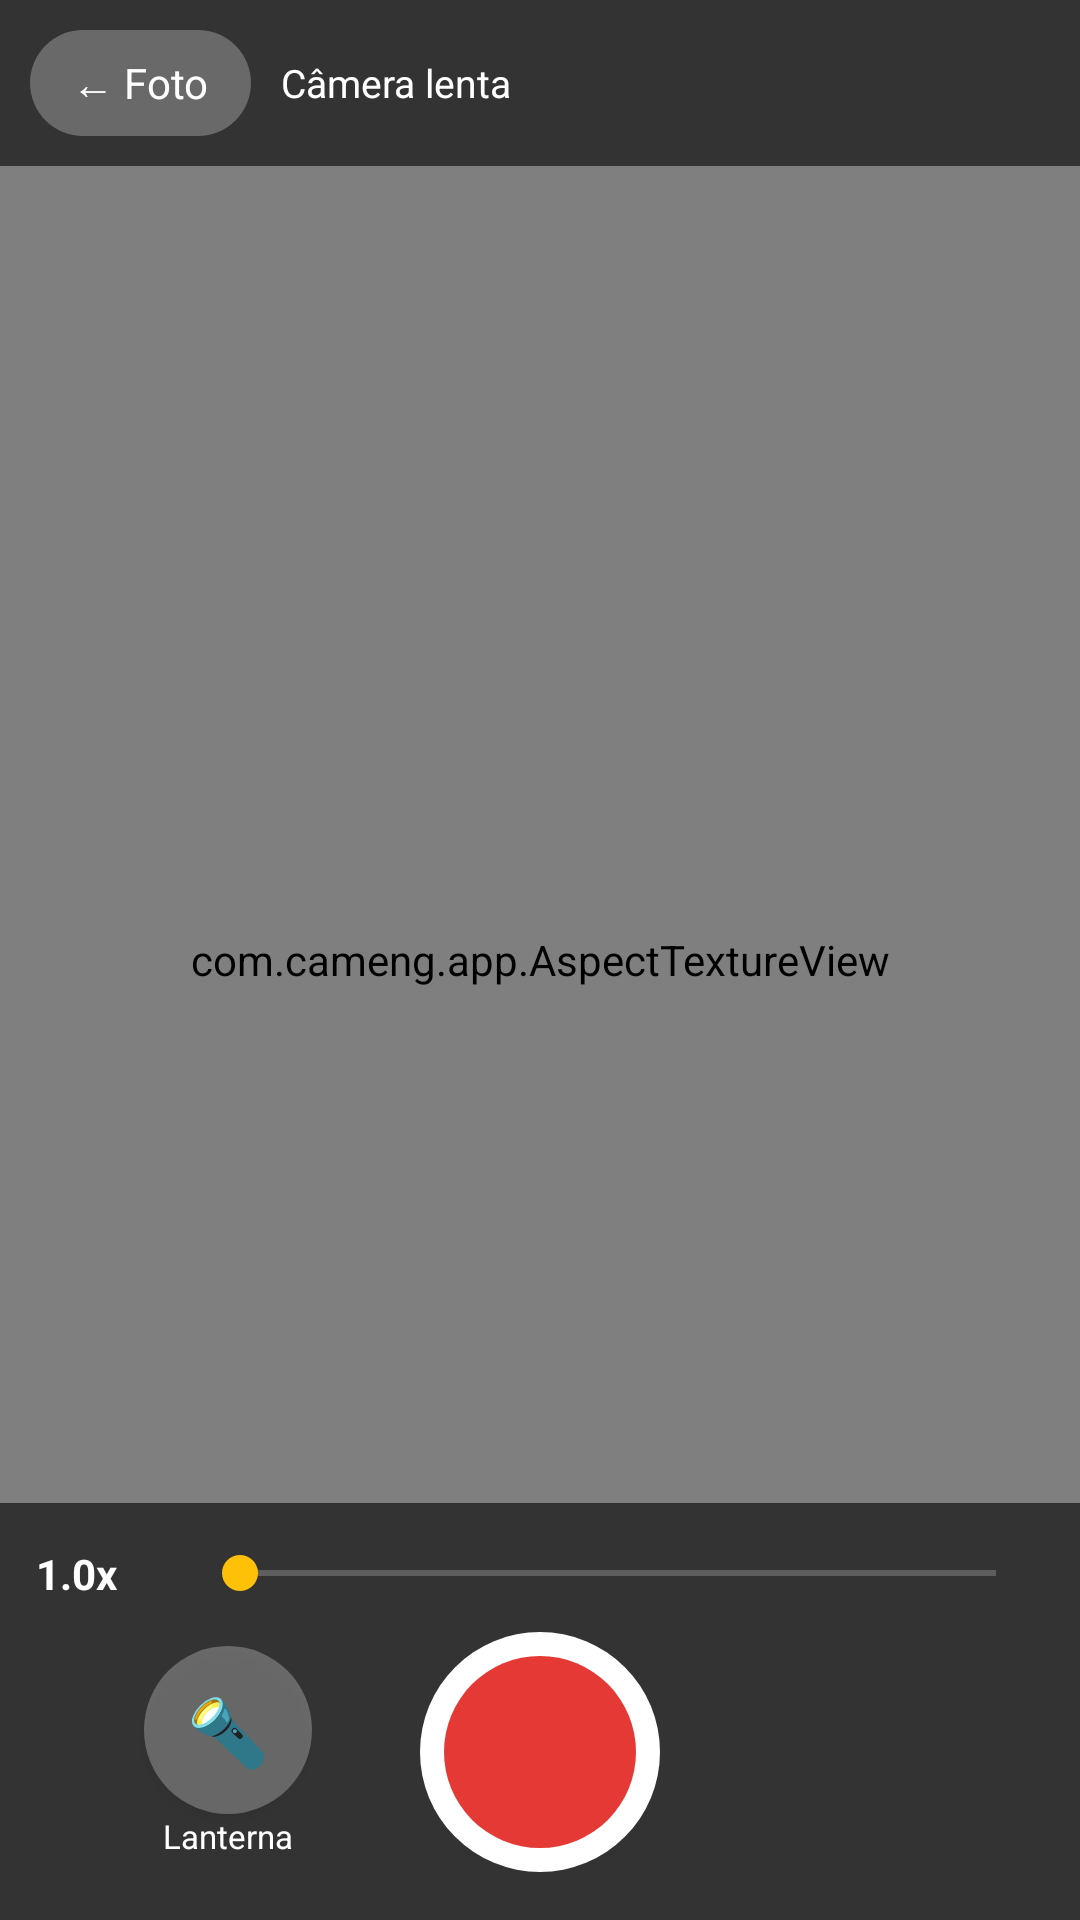

Android layout source for this screen:
<!-- AndroidManifest.xml: application theme Theme.CamEng -->
<!-- res/layout/activity_slow_motion.xml -->
<?xml version="1.0" encoding="utf-8"?>
<FrameLayout xmlns:android="http://schemas.android.com/apk/res/android"
    android:layout_width="match_parent"
    android:layout_height="match_parent"
    android:background="@android:color/black">

    <com.cameng.app.AspectTextureView
        android:id="@+id/texture"
        android:layout_width="match_parent"
        android:layout_height="match_parent"
        android:layout_gravity="center" />

    <LinearLayout
        android:id="@+id/topBar"
        android:layout_width="match_parent"
        android:layout_height="wrap_content"
        android:layout_gravity="top"
        android:background="@color/bar_bg"
        android:gravity="center_vertical"
        android:orientation="horizontal"
        android:padding="10dp">

        <TextView
            android:id="@+id/back"
            android:layout_width="wrap_content"
            android:layout_height="wrap_content"
            android:background="@drawable/pill"
            android:paddingHorizontal="14dp"
            android:paddingVertical="8dp"
            android:text="← Foto"
            android:textColor="@android:color/white" />

        <TextView
            android:id="@+id/status"
            android:layout_width="0dp"
            android:layout_height="wrap_content"
            android:layout_marginStart="10dp"
            android:layout_weight="1"
            android:text="Câmera lenta"
            android:textColor="@android:color/white"
            android:textSize="13sp" />

        <TextView
            android:id="@+id/timer"
            android:layout_width="wrap_content"
            android:layout_height="wrap_content"
            android:text=""
            android:textColor="#FF5252"
            android:textSize="16sp"
            android:textStyle="bold" />
    </LinearLayout>

    <LinearLayout
        android:id="@+id/bottomBar"
        android:layout_width="match_parent"
        android:layout_height="wrap_content"
        android:layout_gravity="bottom"
        android:background="@color/bar_bg"
        android:orientation="vertical"
        android:paddingHorizontal="12dp"
        android:paddingTop="8dp"
        android:paddingBottom="16dp">

        <HorizontalScrollView
            android:layout_width="match_parent"
            android:layout_height="wrap_content">

            <LinearLayout
                android:id="@+id/fpsOptions"
                android:layout_width="wrap_content"
                android:layout_height="wrap_content"
                android:orientation="horizontal" />
        </HorizontalScrollView>

        <LinearLayout
            android:layout_width="match_parent"
            android:layout_height="wrap_content"
            android:layout_marginTop="6dp"
            android:gravity="center_vertical"
            android:orientation="horizontal">

            <TextView
                android:id="@+id/zoomLabel"
                android:layout_width="52dp"
                android:layout_height="wrap_content"
                android:text="1.0x"
                android:textColor="@android:color/white"
                android:textStyle="bold" />

            <SeekBar
                android:id="@+id/zoomBar"
                android:layout_width="0dp"
                android:layout_height="wrap_content"
                android:layout_weight="1"
                android:max="1000" />
        </LinearLayout>

        <LinearLayout
            android:layout_width="match_parent"
            android:layout_height="wrap_content"
            android:layout_marginTop="10dp"
            android:gravity="center_vertical"
            android:orientation="horizontal">

            <LinearLayout
                android:layout_width="0dp"
                android:layout_height="wrap_content"
                android:layout_weight="1"
                android:gravity="center"
                android:orientation="vertical">

                <Button
                    android:id="@+id/torch"
                    android:layout_width="56dp"
                    android:layout_height="56dp"
                    android:background="@drawable/round_button"
                    android:text="🔦"
                    android:textSize="22sp" />

                <TextView
                    android:layout_width="wrap_content"
                    android:layout_height="wrap_content"
                    android:text="Lanterna"
                    android:textColor="@android:color/white"
                    android:textSize="11sp" />
            </LinearLayout>

            <ImageButton
                android:id="@+id/record"
                android:layout_width="80dp"
                android:layout_height="80dp"
                android:background="@drawable/record_idle"
                android:contentDescription="Gravar" />

            <View
                android:layout_width="0dp"
                android:layout_height="1dp"
                android:layout_weight="1" />
        </LinearLayout>
    </LinearLayout>
</FrameLayout>
<!-- resources referenced by this layout -->
<resources>
  <color name="bar_bg">#99000000</color>
  <!-- drawable pill (drawable) -->
  <?xml version="1.0" encoding="utf-8"?>
  <selector xmlns:android="http://schemas.android.com/apk/res/android">
      <item android:state_selected="true"><shape><corners android:radius="18dp" /><solid android:color="#FFC107" /></shape></item>
      <item android:state_pressed="true"><shape><corners android:radius="18dp" /><solid android:color="#66FFFFFF" /></shape></item>
      <item><shape><corners android:radius="18dp" /><solid android:color="#44FFFFFF" /></shape></item>
  </selector>
  <!-- drawable record_idle (drawable) -->
  <?xml version="1.0" encoding="utf-8"?>
  <layer-list xmlns:android="http://schemas.android.com/apk/res/android">
      <item><shape android:shape="oval"><solid android:color="#FFFFFF" /></shape></item>
      <item android:bottom="8dp" android:left="8dp" android:right="8dp" android:top="8dp">
          <shape android:shape="oval"><solid android:color="#E53935" /></shape>
      </item>
  </layer-list>
  <!-- drawable round_button (drawable) -->
  <?xml version="1.0" encoding="utf-8"?>
  <selector xmlns:android="http://schemas.android.com/apk/res/android">
      <item android:state_selected="true"><shape android:shape="oval"><solid android:color="#FFC107" /></shape></item>
      <item android:state_pressed="true"><shape android:shape="oval"><solid android:color="#66FFFFFF" /></shape></item>
      <item><shape android:shape="oval"><solid android:color="#44FFFFFF" /></shape></item>
  </selector>
  <style name="Theme.CamEng" parent="android:Theme.Material.NoActionBar">
          <item name="android:windowBackground">@android:color/black</item>
          <item name="android:statusBarColor">@android:color/black</item>
          <item name="android:navigationBarColor">@android:color/black</item>
          <item name="android:colorAccent">#FFC107</item>
      </style>
</resources>
